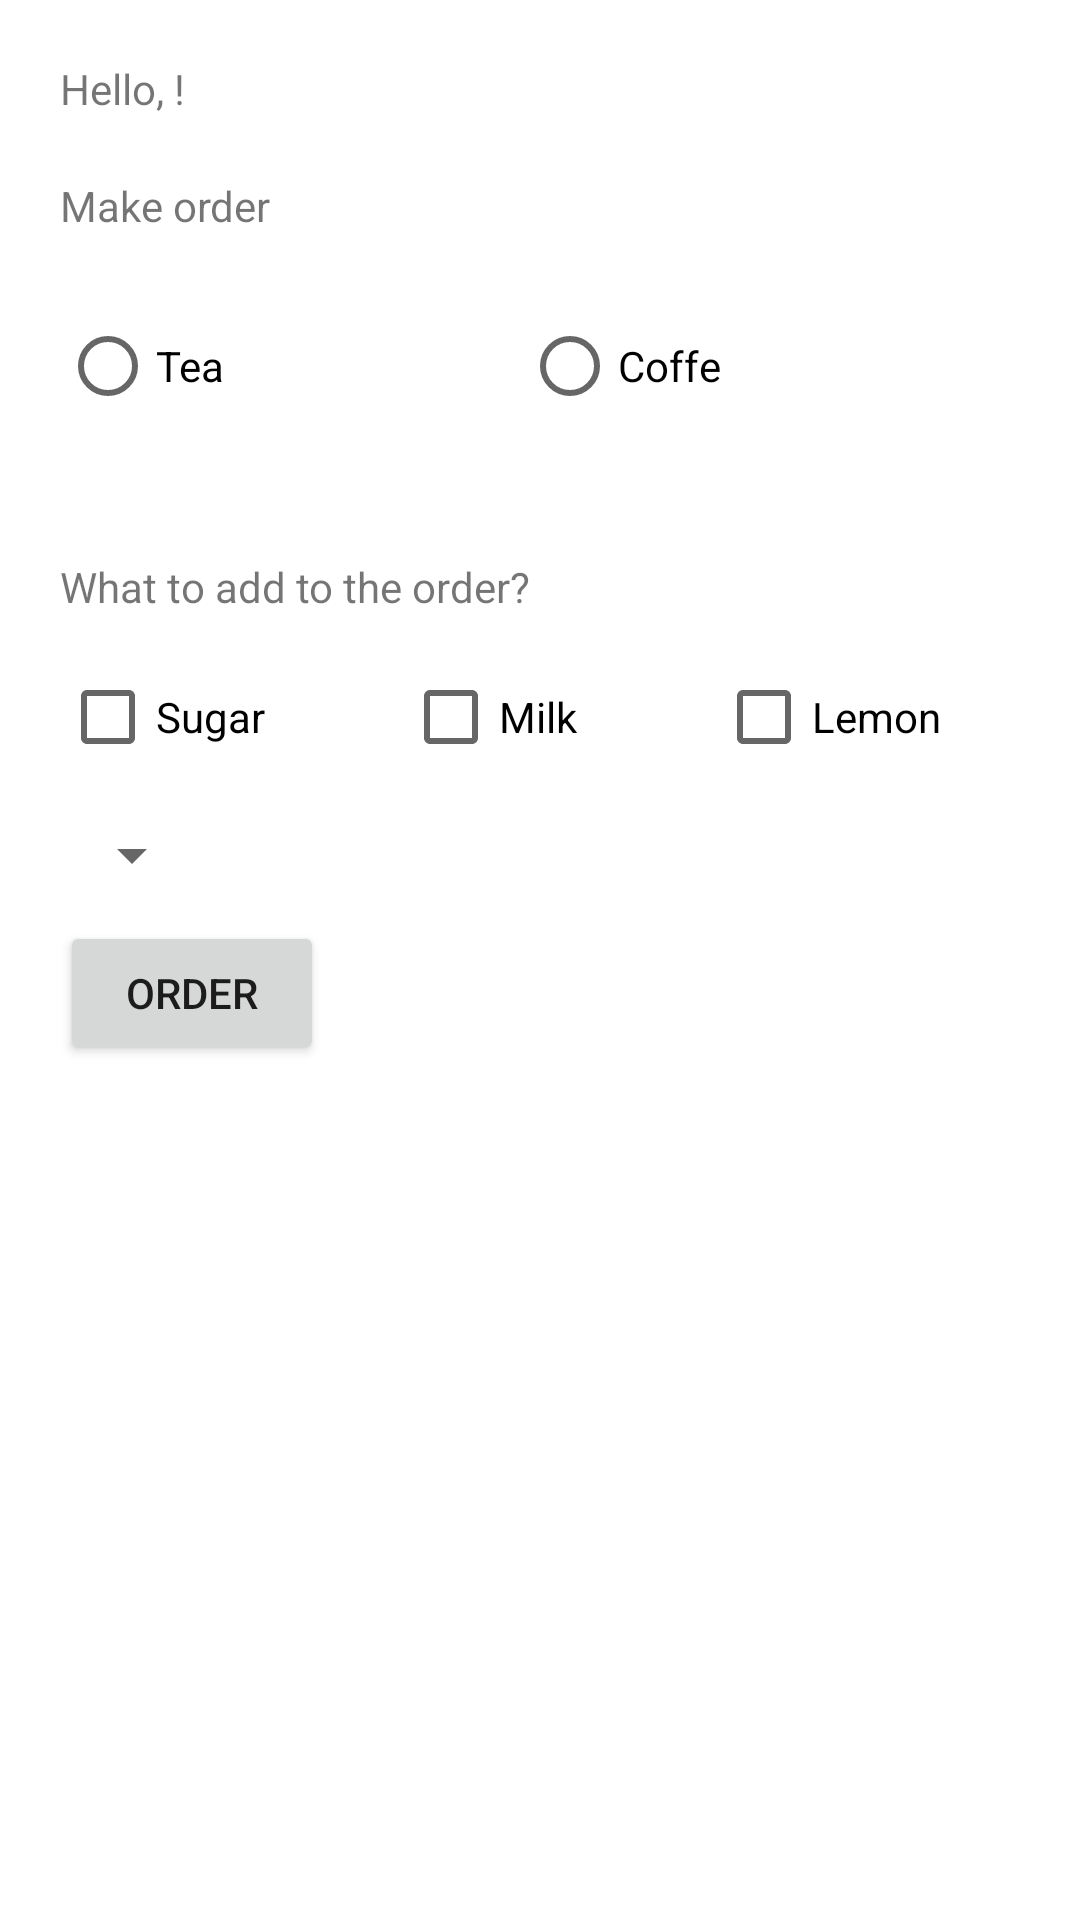

Produce the Android XML layout that renders to this screen, including the resource entries it uses.
<!-- AndroidManifest.xml: application theme Theme.MakeOrder -->
<!-- res/layout/fragment_chose.xml -->
<?xml version="1.0" encoding="utf-8"?>
<FrameLayout xmlns:android="http://schemas.android.com/apk/res/android"
    xmlns:tools="http://schemas.android.com/tools"
    android:layout_width="match_parent"
    android:layout_height="match_parent"
    android:id="@+id/choseFragment"
    tools:context=".ChoseFragment">

    <LinearLayout
        android:layout_width="match_parent"
        android:layout_height="wrap_content"
        android:orientation="vertical"
        android:background="@color/white">
        <TextView
            android:layout_width="match_parent"
            android:layout_height="match_parent"
            android:layout_marginTop="20dp"
            android:layout_marginLeft="20dp"
            android:id="@+id/helloText"
            android:text="Hello, !" />
        <TextView
            android:layout_width="match_parent"
            android:layout_height="match_parent"
            android:layout_marginTop="20dp"
            android:layout_marginLeft="20dp"
            android:text="@string/make_order" />

        <RadioGroup
            android:layout_width="match_parent"
            android:layout_height="wrap_content"
            android:orientation="horizontal"
            android:layout_margin="20dp"
            android:id="@+id/radioDrink">

            <RadioButton
                android:id="@+id/radioTea"
                android:layout_width="wrap_content"
                android:layout_height="wrap_content"
                android:layout_weight="1"
                android:text="@string/tea" />

            <RadioButton
                android:id="@+id/radioCoffe"
                android:layout_width="wrap_content"
                android:layout_height="wrap_content"
                android:layout_weight="1"
                android:text="@string/coffe" />
        </RadioGroup>
        <TextView
            android:layout_width="match_parent"
            android:layout_height="match_parent"
            android:layout_marginTop="20dp"
            android:layout_marginLeft="20dp"
            android:text="@string/what_add" />
        <LinearLayout
            android:layout_width="match_parent"
            android:layout_height="wrap_content"
            android:orientation="horizontal"
            android:layout_marginTop="10dp"
            android:layout_marginLeft="20dp">

            <CheckBox
                android:id="@+id/checkBoxSugar"
                android:layout_width="wrap_content"
                android:layout_height="wrap_content"
                android:layout_weight="1"
                android:text="@string/sugar" />
            <CheckBox
                android:id="@+id/checkBoxMilk"
                android:layout_width="wrap_content"
                android:layout_height="wrap_content"
                android:layout_weight="1"
                android:text="@string/milk" />
            <CheckBox
                android:id="@+id/checkBoxLemon"
                android:layout_width="wrap_content"
                android:layout_height="wrap_content"
                android:layout_weight="1"
                android:text="@string/lemon" />
        </LinearLayout>
        <Spinner
            android:id="@+id/spinner"
            android:layout_width="wrap_content"
            android:layout_height="wrap_content"
            android:layout_marginTop="10dp"
            android:layout_marginLeft="20dp"
            />

        <Button
            android:id="@+id/buttonOrder"
            android:layout_width="wrap_content"
            android:layout_height="wrap_content"
            android:text="Order"
            android:layout_marginTop="10dp"
            android:layout_marginLeft="20dp"/>
    </LinearLayout>


</FrameLayout>
<!-- resources referenced by this layout -->
<resources>
  <color name="white">#FFFFFFFF</color>
  <string name="coffe">Coffe</string>
  <string name="lemon">Lemon</string>
  <string name="make_order">Make order</string>
  <string name="milk">Milk</string>
  <string name="sugar">Sugar</string>
  <string name="tea">Tea</string>
  <string name="what_add">What to add to the order?</string>
  <style name="Theme.MakeOrder" parent="Theme.MaterialComponents.DayNight.NoActionBar">
          
          <item name="colorPrimary">@color/purple_500</item>
          <item name="colorPrimaryVariant">@color/purple_700</item>
          <item name="colorOnPrimary">@color/white</item>
          
          <item name="colorSecondary">@color/teal_200</item>
          <item name="colorSecondaryVariant">@color/teal_700</item>
          <item name="colorOnSecondary">@color/black</item>
          <item name="android:windowFullscreen">true</item>
          
          <item name="android:statusBarColor" tools:targetApi="l">?attr/colorPrimaryVariant</item>
          
      </style>
  <color name="purple_500">#FF6200EE</color>
  <color name="purple_700">#FF3700B3</color>
  <color name="teal_200">#FF03DAC5</color>
  <color name="teal_700">#FF018786</color>
  <color name="black">#FF000000</color>
</resources>
